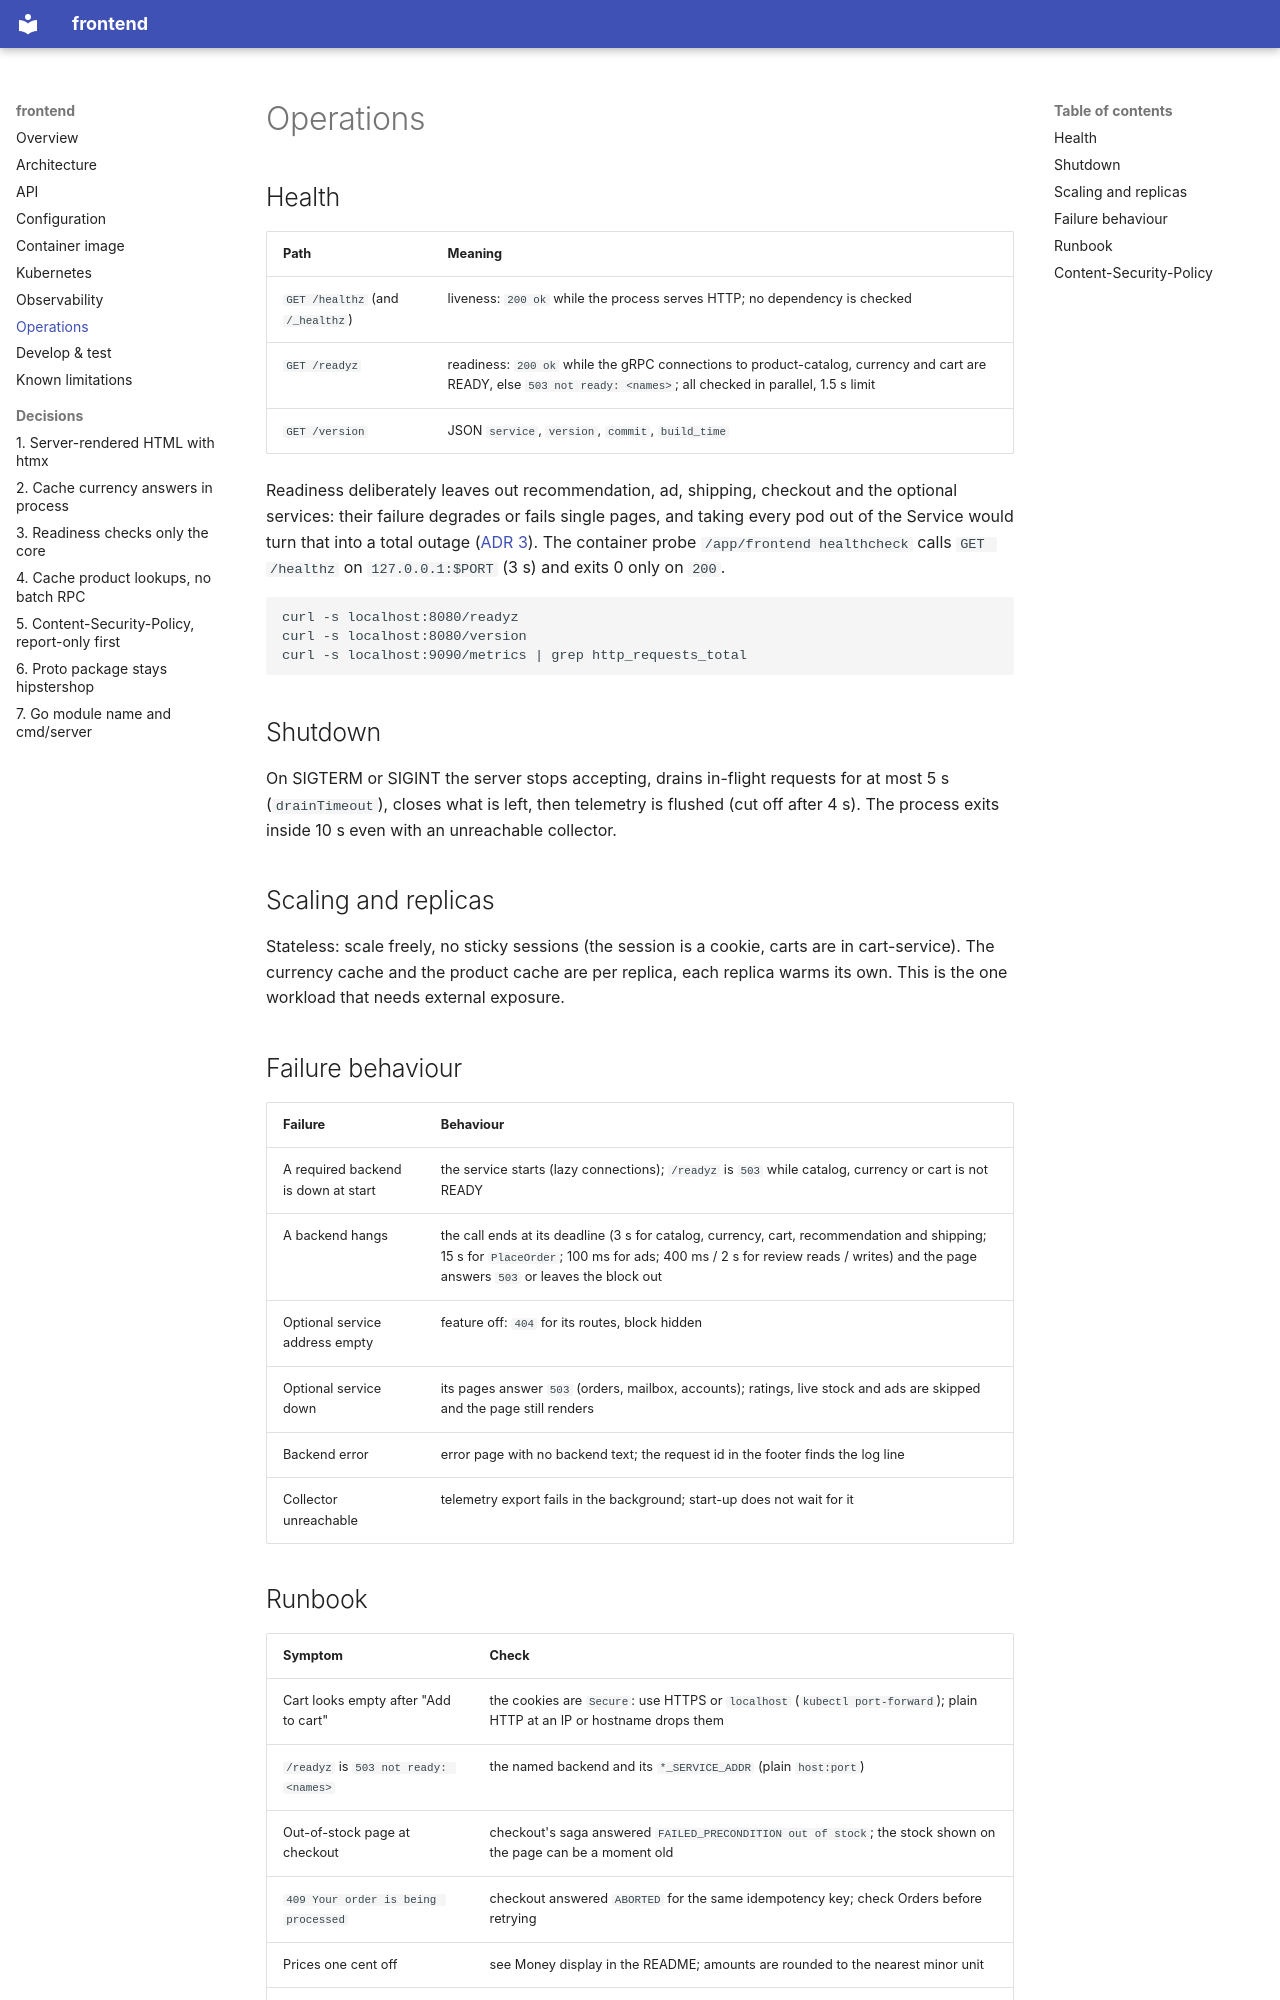

repository: platform-boutique/app-frontend · page: operations/index.html · generator: mkdocs

# Operations

## Health

| Path | Meaning |
|---|---|
| `GET /healthz` (and `/_healthz`) | liveness: `200 ok` while the process serves HTTP; no dependency is checked |
| `GET /readyz` | readiness: `200 ok` while the gRPC connections to product-catalog, currency and cart are READY, else `503 not ready: <names>`; all checked in parallel, 1.5 s limit |
| `GET /version` | JSON `service`, `version`, `commit`, `build_time` |

Readiness deliberately leaves out recommendation, ad, shipping, checkout and the optional services: their failure degrades or fails single pages, and taking every pod out of the Service would turn that into a total outage ([ADR 3](adr/0003-readiness-checks-only-the-pages-core.md)). The container probe `/app/frontend healthcheck` calls `GET /healthz` on `127.0.0.1:$PORT` (3 s) and exits 0 only on `200`.

```bash
curl -s localhost:8080/readyz
curl -s localhost:8080/version
curl -s localhost:9090/metrics | grep http_requests_total
```

## Shutdown

On SIGTERM or SIGINT the server stops accepting, drains in-flight requests for at most 5 s (`drainTimeout`), closes what is left, then telemetry is flushed (cut off after 4 s). The process exits inside 10 s even with an unreachable collector.

## Scaling and replicas

Stateless: scale freely, no sticky sessions (the session is a cookie, carts are in cart-service). The currency cache and the product cache are per replica, each replica warms its own. This is the one workload that needs external exposure.

## Failure behaviour

| Failure | Behaviour |
|---|---|
| A required backend is down at start | the service starts (lazy connections); `/readyz` is `503` while catalog, currency or cart is not READY |
| A backend hangs | the call ends at its deadline (3 s for catalog, currency, cart, recommendation and shipping; 15 s for `PlaceOrder`; 100 ms for ads; 400 ms / 2 s for review reads / writes) and the page answers `503` or leaves the block out |
| Optional service address empty | feature off: `404` for its routes, block hidden |
| Optional service down | its pages answer `503` (orders, mailbox, accounts); ratings, live stock and ads are skipped and the page still renders |
| Backend error | error page with no backend text; the request id in the footer finds the log line |
| Collector unreachable | telemetry export fails in the background; start-up does not wait for it |

## Runbook

| Symptom | Check |
|---|---|
| Cart looks empty after "Add to cart" | the cookies are `Secure`: use HTTPS or `localhost` (`kubectl port-forward`); plain HTTP at an IP or hostname drops them |
| `/readyz` is `503 not ready: <names>` | the named backend and its `*_SERVICE_ADDR` (plain `host:port`) |
| Out-of-stock page at checkout | checkout's saga answered `FAILED_PRECONDITION out of stock`; the stock shown on the page can be a moment old |
| `409 Your order is being processed` | checkout answered `ABORTED` for the same idempotency key; check Orders before retrying |
| Prices one cent off | see Money display in the README; amounts are rounded to the nearest minor unit |
| Process exits at start | one JSON error line, usually a missing required `*_SERVICE_ADDR` or an invalid `FARO_*` or `CSP_MODE` setting |
| Header cart count or cart page shows an old product name, price or stock | the product cache keeps a product for 30 s (per replica); wait or look at `frontend_product_cache_total` |
| `content security policy violation reported by a browser` in the logs | a page loaded something the policy does not allow; `csp.directive`, `csp.blocked` and `csp.document` say what and where (`blocked=inline` with an empty `csp.source` is often a browser extension). Report-only blocks nothing; fix the page before `CSP_MODE=enforce` ([ADR 5](adr/0005-content-security-policy-report-only-first.md)) |
| Pages broke after `CSP_MODE=enforce` | set `CSP_MODE=report-only` (or `off`) and restart; read the reports |

There is no dashboard or alert rule for this service in the repository yet (the dashboards are an open task).
